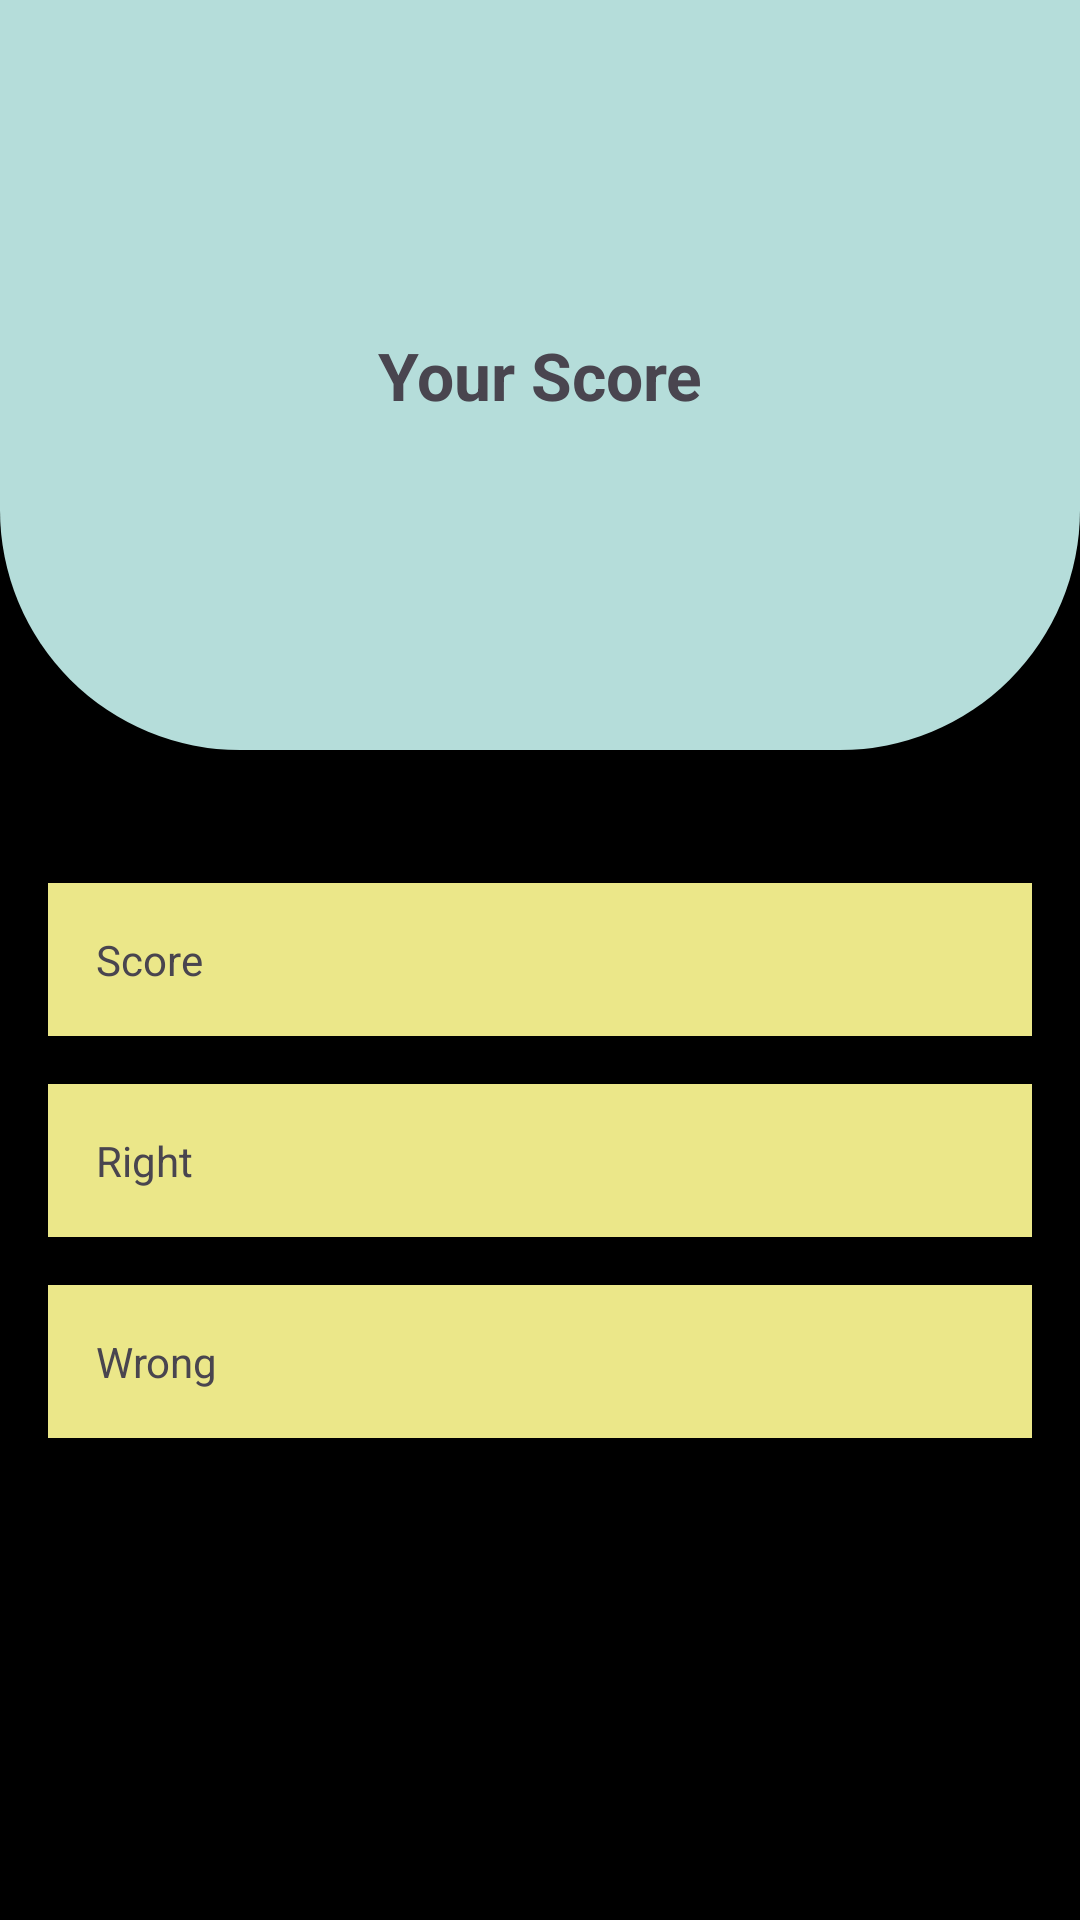

Layout XML and referenced resources for this Android screen:
<!-- AndroidManifest.xml: application theme Theme.AppCompat.Light.NoActionBar -->
<!-- res/layout/activity_points.xml -->
<?xml version="1.0" encoding="utf-8"?>
<RelativeLayout
    xmlns:android="http://schemas.android.com/apk/res/android"
    xmlns:app="http://schemas.android.com/apk/res-auto"
    xmlns:tools="http://schemas.android.com/tools"
    android:layout_width="match_parent"
    android:layout_height="match_parent"
    android:background="@color/black"
    tools:context=".Activities.PointsActivity">


    <TextView
        android:id="@+id/totalPoints"
        android:layout_width="match_parent"
        android:layout_height="wrap_content"
        android:layout_marginStart="16dp"
        android:layout_marginEnd="16dp"
        android:layout_marginTop="16dp"
        android:paddingBottom="16dp"
        android:paddingTop="16dp"
        android:layout_centerHorizontal="true"
        android:layout_centerVertical="true"
        android:paddingStart="16dp"
        android:background="#EBE789"
        android:layout_weight="1"
        android:text="Score"
        />

    <TextView
        android:id="@+id/totalRight"
        android:layout_width="match_parent"
        android:layout_height="wrap_content"
        android:layout_centerHorizontal="true"
        android:layout_below="@+id/totalPoints"
        android:layout_marginStart="16dp"
        android:layout_marginTop="16dp"
        android:layout_marginEnd="16dp"
        android:background="#EBE789"
        android:paddingStart="16dp"
        android:paddingTop="16dp"
        android:paddingBottom="16dp"
        android:text="Right" />

    <TextView
        android:id="@+id/totalWrong"
        android:layout_width="match_parent"
        android:layout_height="wrap_content"
        android:layout_centerHorizontal="true"
        android:layout_below="@+id/totalRight"
        android:layout_marginStart="16dp"
        android:layout_marginTop="16dp"
        android:layout_marginEnd="16dp"
        android:background="#EBE789"
        android:paddingStart="16dp"
        android:paddingTop="16dp"
        android:paddingBottom="16dp"
        android:text="Wrong" />

    <androidx.constraintlayout.widget.ConstraintLayout
        android:id="@+id/constraintLayout"
        android:layout_width="match_parent"
        android:layout_height="250dp"
        android:background="@drawable/background_top"
        app:layout_constraintEnd_toEndOf="parent"
        app:layout_constraintStart_toStartOf="parent"
        app:layout_constraintTop_toTopOf="parent">

        <TextView
            android:id="@+id/textView7"
            android:layout_width="wrap_content"
            android:layout_height="wrap_content"
            android:gravity="center"
            android:text="Your Score"
            android:textSize="22sp"
            android:textStyle="bold"
            app:layout_constraintBottom_toBottomOf="parent"
            app:layout_constraintEnd_toEndOf="parent"
            app:layout_constraintStart_toStartOf="parent"
            app:layout_constraintTop_toTopOf="parent" />

    </androidx.constraintlayout.widget.ConstraintLayout>

</RelativeLayout>
<!-- resources referenced by this layout -->
<resources>
  <color name="black">#FF000000</color>
  <!-- drawable background_top (drawable) -->
  <?xml version="1.0" encoding="utf-8"?>
  <selector xmlns:android="http://schemas.android.com/apk/res/android">
  
      <item>
          <shape android:shape="rectangle">
              <solid android:color="@color/primary_color"></solid>
              <corners
                  android:bottomLeftRadius="80sp"
                  android:bottomRightRadius="80sp"
                  />
  "
          </shape>
      </item>
  
  </selector>
  <style name="Theme.AppCompat.Light.NoActionBar" parent="Base.Theme.AppCompat.Light.NoActionBar" />
  <color name="primary_color"> #B5DDDA </color>
  <style name="Base.Theme.AppCompat.Light.NoActionBar" parent="Theme.Material3.DayNight.NoActionBar">
          
          
      </style>
</resources>
